Run: headless pygame with SDL's dummy video driver; simulated clock (each Clock.tick advances the game by its frame time, no real sleeping); random seed 0; keys injected as events and as key.get_pressed() state; mouse plan: one left click at the window centre at the start of phase 2, then a move to the lower-right quarter at the start of phase 3.
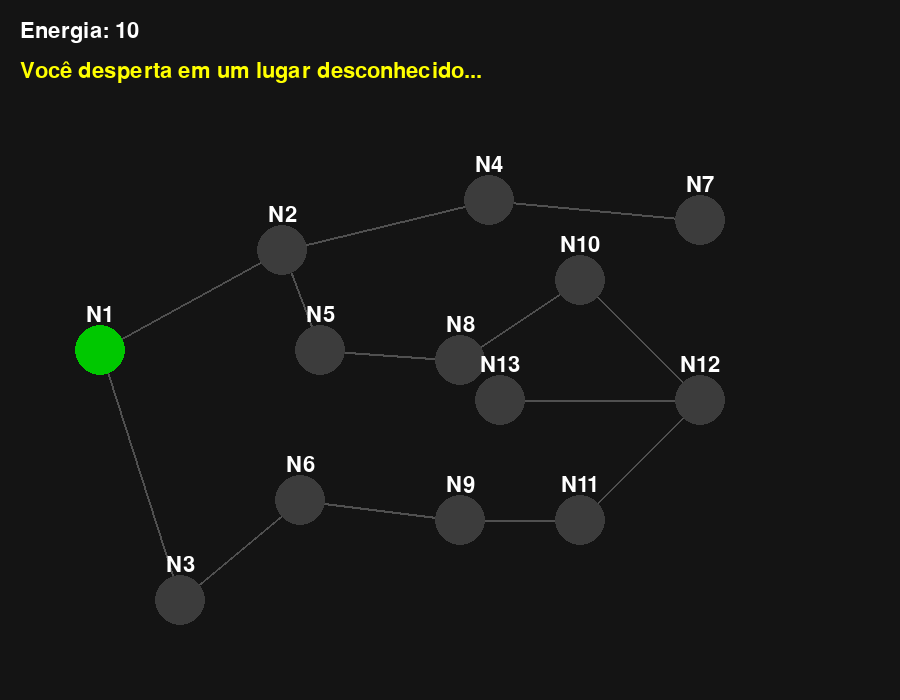
Frame 1 of 4 · flips 1–60 · no input
Frame 2 of 4 · flips 61–180 · clicked the window centre · tapped SPACE, RETURN · held RIGHT (→), D · screen unchanged from frame 1, image omitted
Frame 3 of 4 · flips 181–300 · moved the mouse to the lower-right quarter · held DOWN (↓), S · screen unchanged from frame 2, image omitted
Frame 4 of 4 · flips 301–420 · held LEFT (←), A, UP (↑), W · screen unchanged from frame 3, image omitted

The pygame program that drew these frames:

import pygame
import random

pygame.init()
WIDTH, HEIGHT = 900, 700
screen = pygame.display.set_mode((WIDTH, HEIGHT))
pygame.display.set_caption("Labirinto Misterioso")
font = pygame.font.SysFont(None, 32)
clock = pygame.time.Clock()

grafo = {
    'N1': ['N2', 'N3'],
    'N2': ['N1', 'N4', 'N5'],
    'N3': ['N1', 'N6'],
    'N4': ['N2', 'N7'],
    'N5': ['N2', 'N8'],
    'N6': ['N3', 'N9'],
    'N7': ['N4'],
    'N8': ['N5', 'N10'],
    'N9': ['N6', 'N11'],
    'N10': ['N8', 'N12'],
    'N11': ['N9', 'N12'],
    'N12': ['N10', 'N11', 'N13'],
    'N13': []
}

mensagens_salas = {
    'N2': "Você ouviu um estalo...",
    'N3': "A luz pisca por um momento.",
    'N4': "Uma brisa fria passa por você.",
    'N5': "Um cheiro forte no ar.",
    'N6': "Você vê marcas no chão.",
    'N7': "Silêncio absoluto.",
    'N8': "Algo parece ter se movido.",
    'N9': "Você sente que está sendo observado.",
    'N10': "Passos apressados ecoam...",
    'N11': "Sussurros distantes.",
    'N12': "Será que você está no caminho certo?",
    'N13': "Ufa parece você que chegou ao destino final."
}

sala_especial = {
    'N4': -4,
    'N5': +1,
    'N6': -3,
    'N8': +1,
    'N10': -2,
    'N11': -1,
    'N12': +1
}

posicoes = {
    'N1': (100, 350), 'N2': (282, 250), 'N3': (180, 600),
    'N4': (489, 200), 'N5': (320, 350), 'N6': (300, 500),
    'N7': (700, 220), 'N8': (460, 360), 'N9': (460, 520),
    'N10': (580, 280), 'N11': (580, 520), 'N12': (700, 400),
    'N13': (500, 400)
}

inicio = 'N1'
final = 'N13'
energia = 10
atual = inicio
visitadas = [atual]
jogo_ativo = True
mensagem = "Você desperta em um lugar desconhecido..."

def desenhar_mapa():
    screen.fill((20, 20, 20))
    for sala, vizinhos in grafo.items():
        for v in vizinhos:
            pygame.draw.line(screen, (80, 80, 80), posicoes[sala], posicoes[v], 2)
    for sala, pos in posicoes.items():
        cor = (0, 200, 0) if sala == atual else (0, 0, 200) if sala in visitadas else (60, 60, 60)
        pygame.draw.circle(screen, cor, pos, 25)
        txt = font.render(sala, True, (255, 255, 255))
        rect = txt.get_rect(center=(pos[0], pos[1]-35))
        screen.blit(txt, rect)

def desenhar_interface():
    e_txt = font.render(f"Energia: {energia}", True, (255, 255, 255))
    m_txt = font.render(mensagem, True, (255, 255, 0))
    screen.blit(e_txt, (20, 20))
    screen.blit(m_txt, (20, 60))

def checar_clique(pos_mouse):
    for sala, pos in posicoes.items():
        dx = pos_mouse[0] - pos[0]
        dy = pos_mouse[1] - pos[1]
        if dx * dx + dy * dy < 25 * 25:
            return sala
    return None

while True:
    for evento in pygame.event.get():
        if evento.type == pygame.QUIT:
            pygame.quit()
            exit()
        if evento.type == pygame.MOUSEBUTTONDOWN and jogo_ativo:
            alvo = checar_clique(evento.pos)
            if alvo and alvo in grafo[atual]:
                energia -= 1
                atual = alvo
                visitadas.append(atual)
                if atual in sala_especial:
                    energia += sala_especial[atual]
                    del sala_especial[atual]
                if energia <= 0:
                    mensagem = "Não foi dessa vez, você morreu."
                    jogo_ativo = False
                elif atual == final:
                    mensagem = "Ufa, você encontrou a saída!"
                    jogo_ativo = False
                else:
                    mensagem = mensagens_salas.get(atual, "")
    desenhar_mapa()
    desenhar_interface()
    pygame.display.flip()
    clock.tick(60)
